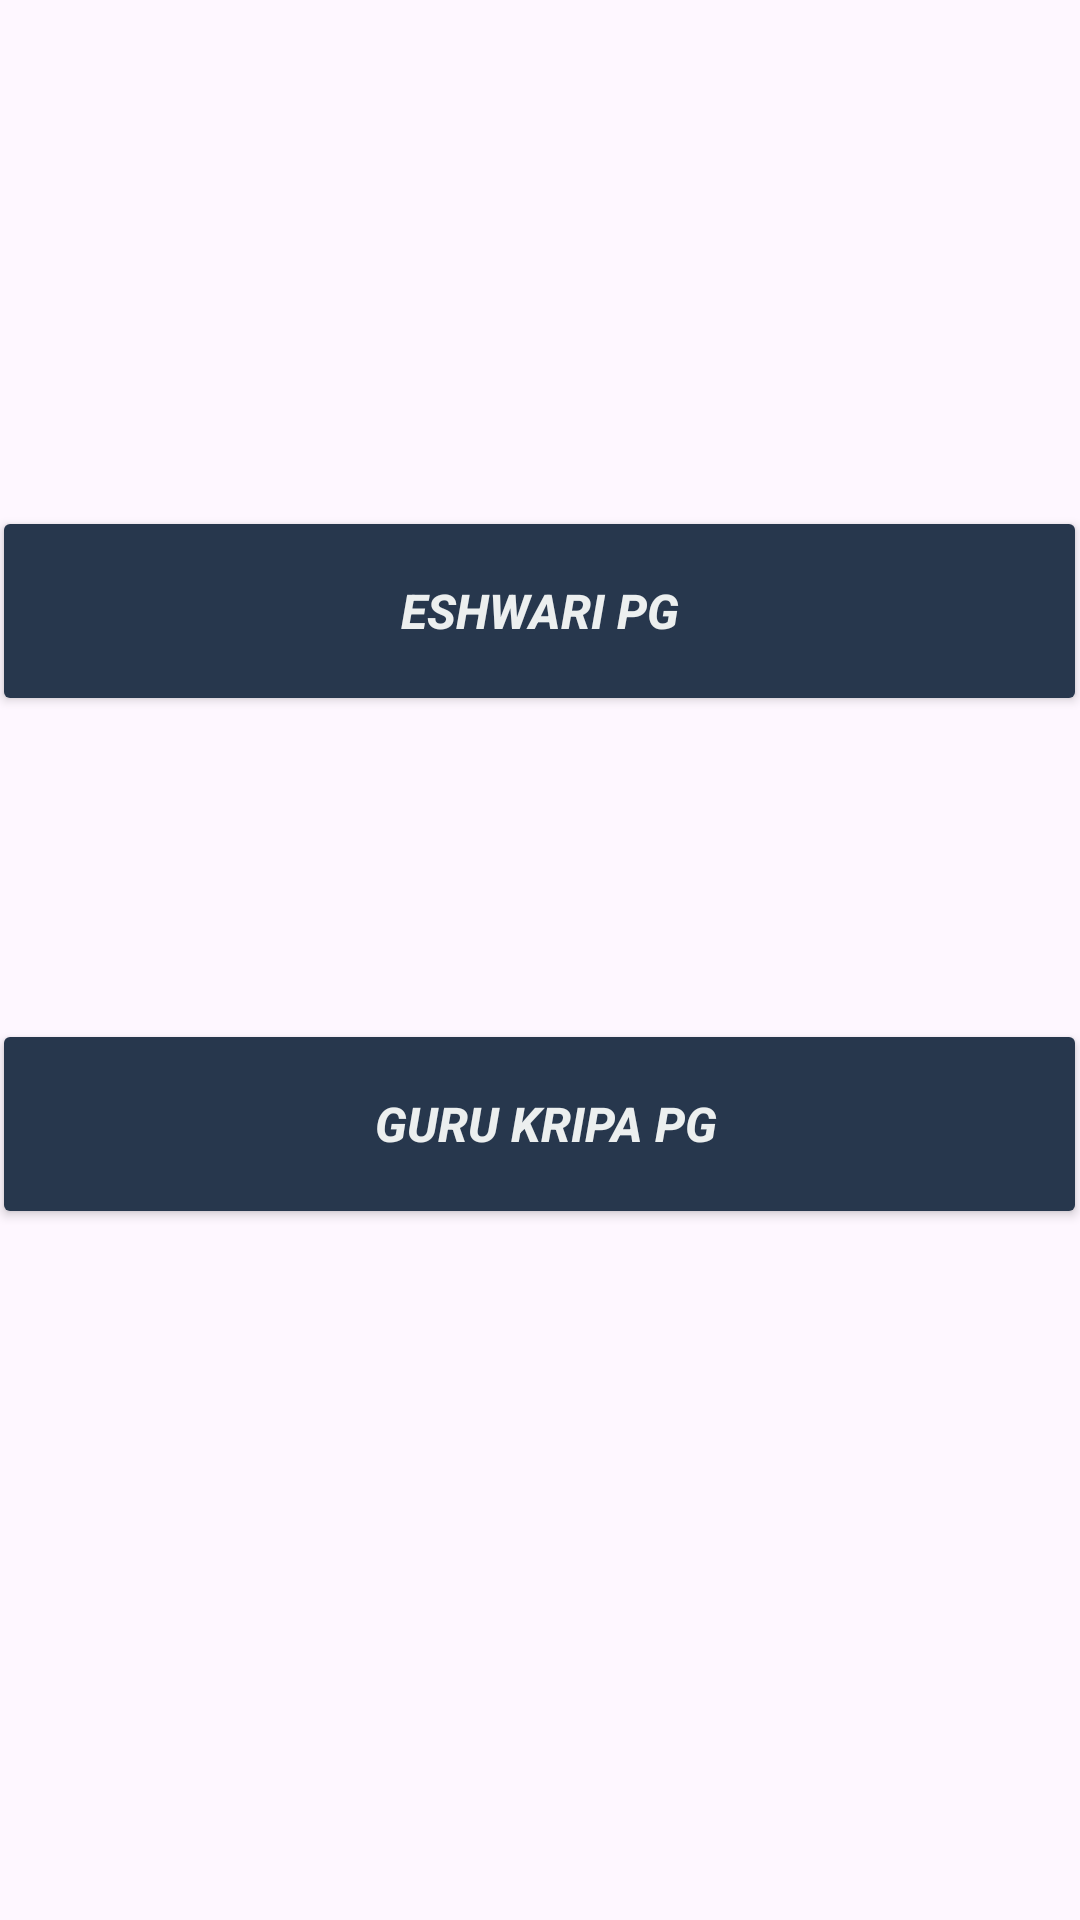

Here is an Android app screen rendered from its layout file. Give the layout XML and the strings, colors and styles it references.
<!-- AndroidManifest.xml: application theme Theme.Mangalorecollegeguidance -->
<!-- res/layout/activity_main7.xml -->
<?xml version="1.0" encoding="utf-8"?>
<androidx.constraintlayout.widget.ConstraintLayout xmlns:android="http://schemas.android.com/apk/res/android"
    xmlns:app="http://schemas.android.com/apk/res-auto"
    xmlns:tools="http://schemas.android.com/tools"
    android:layout_width="match_parent"
    android:layout_height="match_parent"
    android:background="@drawable/background"
    tools:context=".MainActivity7">

    <Button
        android:id="@+id/rb"
        android:layout_width="365dp"
        android:layout_height="70dp"
        android:backgroundTint="#27374D"
        android:text="Eshwari Pg"
        android:textColor="#ECEFEF"
        android:textSize="16sp"
        android:textStyle="bold|italic"
        app:layout_constraintBottom_toBottomOf="parent"
        app:layout_constraintEnd_toEndOf="parent"
        app:layout_constraintHorizontal_bias="0.609"
        app:layout_constraintStart_toStartOf="parent"
        app:layout_constraintTop_toTopOf="parent"
        app:layout_constraintVertical_bias="0.296" />

    <Button
        android:id="@+id/guru"
        android:layout_width="365dp"
        android:layout_height="70dp"
        android:backgroundTint="#27374D"
        android:text=" Guru Kripa Pg"
        android:textColor="#ECEFEF"
        android:textSize="16sp"
        android:textStyle="bold|italic"
        app:layout_constraintBottom_toBottomOf="parent"
        app:layout_constraintEnd_toEndOf="parent"
        app:layout_constraintHorizontal_bias="0.608"
        app:layout_constraintStart_toStartOf="parent"
        app:layout_constraintTop_toTopOf="parent"
        app:layout_constraintVertical_bias="0.596" />
</androidx.constraintlayout.widget.ConstraintLayout>
<!-- resources referenced by this layout -->
<resources>
  <style name="Theme.Mangalorecollegeguidance" parent="Base.Theme.Mangalorecollegeguidance" />
  <style name="Base.Theme.Mangalorecollegeguidance" parent="Theme.Material3.DayNight.NoActionBar">
          
          
      </style>
</resources>
